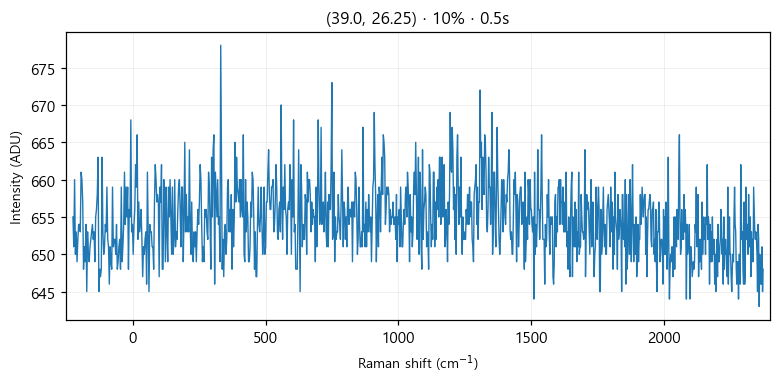

The data file committed next to this chart (first rows):
# laser_power_pct, 10
# exposure_time, 0.5
# laser_nm, 532
# mode, single
pixel, raman_shift_cm-1, wavelength_nm, intensity
0, -224.9, 525.7, 655
1, -221.9, 525.8, 651
2, -218.8, 525.9, 660
3, -215.7, 526, 650
4, -212.7, 526.1, 653
5, -209.6, 526.2, 649
6, -206.6, 526.2, 652
7, -203.5, 526.3, 654
8, -200.4, 526.4, 654
9, -197.4, 526.5, 653
10, -194.3, 526.6, 661
11, -191.3, 526.7, 660
12, -188.2, 526.7, 657
13, -185.2, 526.8, 648
14, -182.1, 526.9, 651
15, -179.1, 527, 649
16, -176, 527.1, 654
17, -173, 527.2, 645
18, -169.9, 527.3, 653
19, -166.9, 527.3, 650
20, -163.8, 527.4, 649
21, -160.8, 527.5, 651
22, -157.7, 527.6, 652
23, -154.7, 527.7, 653
24, -151.6, 527.8, 654
25, -148.6, 527.8, 652
26, -145.6, 527.9, 653
27, -142.5, 528, 649
28, -139.5, 528.1, 655
29, -136.5, 528.2, 656
30, -133.4, 528.3, 658
31, -130.4, 528.4, 663
32, -127.4, 528.4, 645
33, -124.3, 528.5, 648
34, -121.3, 528.6, 647
35, -118.3, 528.7, 648
36, -115.3, 528.8, 663
37, -112.2, 528.9, 653
38, -109.2, 528.9, 650
39, -106.2, 529, 651
40, -103.2, 529.1, 654
41, -100.1, 529.2, 653
42, -97.13, 529.3, 659
43, -94.11, 529.4, 652
44, -91.09, 529.5, 651
45, -88.08, 529.5, 646
46, -85.06, 529.6, 651
47, -82.05, 529.7, 649
48, -79.04, 529.8, 648
49, -76.03, 529.9, 659
50, -73.02, 530, 651
51, -70.01, 530, 652
52, -67, 530.1, 652
53, -64, 530.2, 650
54, -60.99, 530.3, 654
55, -57.99, 530.4, 648
... 968 more rows
